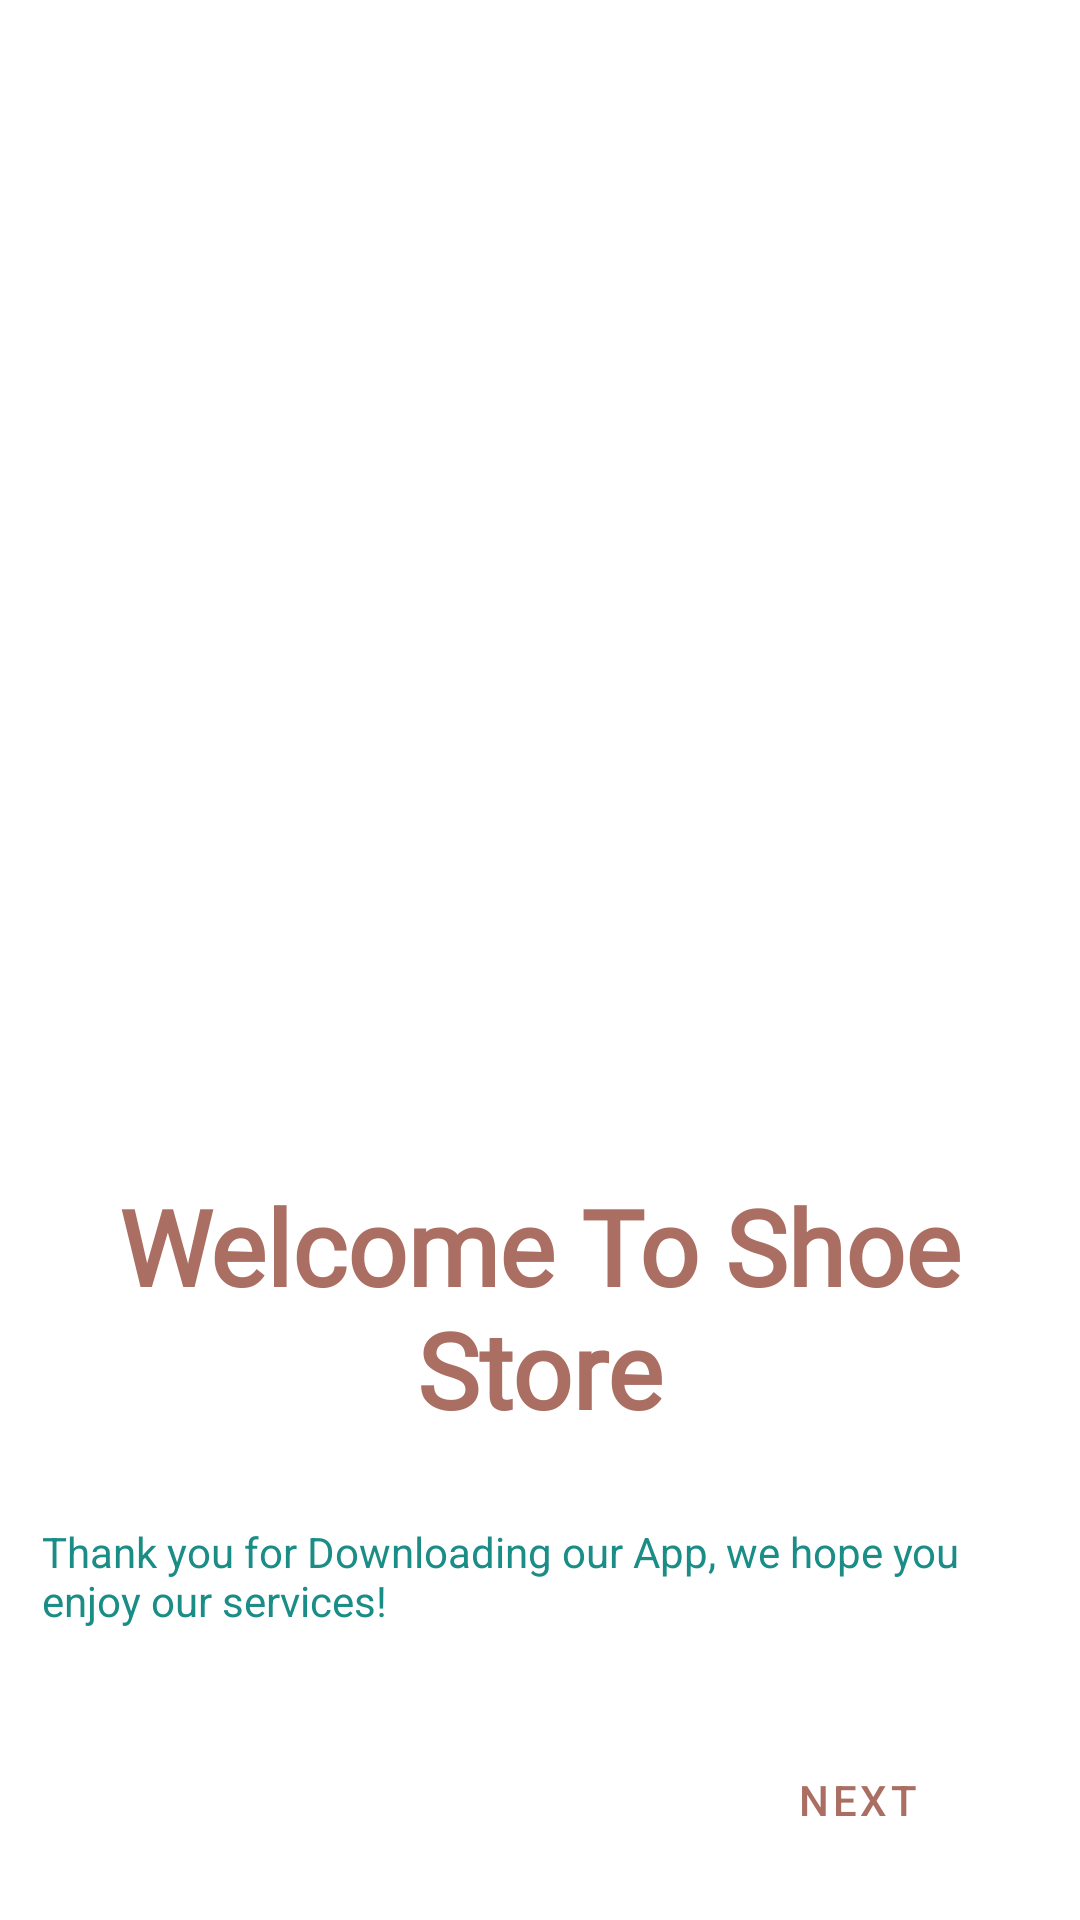

The Android layout XML behind this screen, and the referenced resources:
<!-- AndroidManifest.xml: application theme Theme.TShoeStore -->
<!-- res/layout/welcome_fragment.xml -->
<?xml version="1.0" encoding="utf-8"?>
<layout xmlns:android="http://schemas.android.com/apk/res/android"
    xmlns:tools="http://schemas.android.com/tools"
    xmlns:app="http://schemas.android.com/apk/res-auto">
    
    <androidx.constraintlayout.widget.ConstraintLayout
        android:layout_width="match_parent"
        android:layout_height="match_parent">

        <ImageView
            android:id="@+id/welcome_imv"
            android:layout_width="358dp"
            android:layout_height="332dp"
            android:layout_marginStart="16dp"
            android:layout_marginTop="16dp"
            android:layout_marginEnd="16dp"
            android:layout_marginBottom="16dp"
            app:layout_constraintBottom_toTopOf="@+id/welcome_txv"
            app:layout_constraintEnd_toEndOf="parent"
            app:layout_constraintStart_toStartOf="parent"
            app:layout_constraintTop_toTopOf="parent"
            app:srcCompat="@drawable/welcome" />

        <TextView
            android:id="@+id/welcome_txv"
            android:layout_width="0dp"
            android:layout_height="wrap_content"
            android:layout_marginStart="16dp"
            android:layout_marginTop="44dp"
            android:layout_marginEnd="16dp"
            android:fontFamily="@font/lobster"
            android:text="@string/welcome_text"
            android:textAlignment="center"
            android:textColor="#AA6F62"
            android:textSize="35sp"
            android:textStyle="bold"
            app:layout_constraintEnd_toEndOf="parent"
            app:layout_constraintHorizontal_bias="0.0"
            app:layout_constraintStart_toStartOf="parent"
            app:layout_constraintTop_toBottomOf="@+id/welcome_imv" />

        <TextView
            android:id="@+id/textview2"
            android:textColor="#1B8D87"
            android:text="@string/thankyou"
            app:layout_constraintBottom_toBottomOf="parent"
            app:layout_constraintEnd_toEndOf="parent"
            app:layout_constraintStart_toStartOf="parent"
            app:layout_constraintTop_toBottomOf="@+id/welcome_txv"
            android:layout_margin="14dp"
            android:padding="14dp"
            app:layout_constraintVertical_bias="0.0"
            android:layout_width="wrap_content"
            android:layout_height="wrap_content" />

        <Button
            android:id="@+id/next_button"
            style="?attr/materialButtonOutlinedStyle"
            android:layout_width="wrap_content"
            android:layout_height="wrap_content"
            android:layout_marginStart="16dp"
            android:layout_marginTop="16dp"
            android:layout_marginEnd="16dp"
            android:layout_marginBottom="16dp"
            android:text="next"
            app:layout_constraintBottom_toBottomOf="parent"
            app:layout_constraintEnd_toEndOf="parent"
            app:layout_constraintHorizontal_bias="0.942"
            app:layout_constraintStart_toStartOf="parent"
            app:layout_constraintTop_toBottomOf="@+id/textview2"
            app:layout_constraintVertical_bias="1.0" />
    </androidx.constraintlayout.widget.ConstraintLayout>
</layout>
<!-- resources referenced by this layout -->
<resources>
  <string name="thankyou">Thank you for Downloading our App, we hope you enjoy our services!</string>
  <string name="welcome_text">Welcome To Shoe Store</string>
  <style name="Theme.TShoeStore" parent="Theme.MaterialComponents.DayNight.DarkActionBar">
          
          <item name="colorPrimary">@color/purple_500</item>
          <item name="colorPrimaryVariant">@color/purple_700</item>
          <item name="colorOnPrimary">@color/white</item>
          
          <item name="colorSecondary">@color/teal_200</item>
          <item name="colorSecondaryVariant">@color/teal_700</item>
          <item name="colorOnSecondary">@color/black</item>
          
          <item name="android:statusBarColor">?attr/colorPrimaryVariant</item>
          
      </style>
  <color name="purple_500">#AA6F62</color>
  <color name="purple_700">#88C4C1</color>
  <color name="white">#FFFFFFFF</color>
  <color name="teal_200">#D0D5DA</color>
  <color name="teal_700">#FFD794</color>
  <color name="black">#FF000000</color>
</resources>
